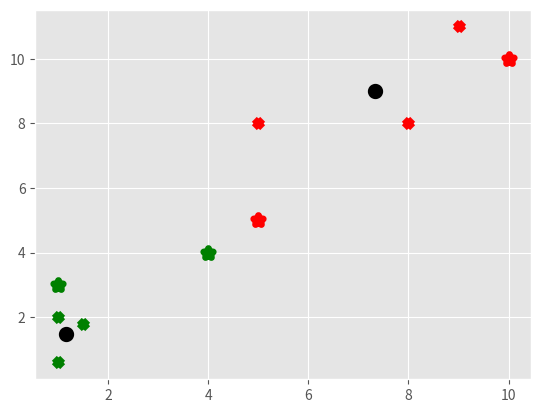

Reproduce this figure in Python.
import matplotlib.pyplot as plt
from matplotlib import style
import numpy as np

style.use('ggplot')

X = np.array([[1, 2],
              [1.5, 1.8],
              [5, 8],
              [8, 8],
              [1, 0.6],
              [9, 11]])

# plt.scatter(X[:, 0], X[:, 1], s=50)
# plt.show()

colours = ['g', 'r', 'c', 'b', 'k']


class KMeans:
    def __init__(self, k=2, tol=0.001, max_iter=300):
        """
        :param k:  Number of clusters to find
        :param tol: How much centroid needs to move below between iterations to stop
        :param max_iter: Mai number of iterations after which we stop
        """
        self.k = k
        self.tol = tol
        self.max_iter = max_iter
        self.centroids = {}
        self.classifications = {}

    def fit(self, data):
        for i in range(self.k):
            self.centroids[i] = data[i]     # Centroids will be first i feature sets from data, can be set randomly too

        for i in range(self.max_iter):      # We start optimisation
            self.classifications = {}       # For every iteration, we reclassify, so need to make it empty

            for j in range(self.k):
                self.classifications[j] = []    # Key = centroids, Values = Featuresets closest to centroid

            for featureset in data:
                # Find distance between feature set and all centroid, length of distances = number of centroids
                distances = [np.linalg.norm(featureset - self.centroids[centroid]) for centroid in self.centroids]
                # Classify feature set to closest centroid, index() returns index in which min(distance) saved
                classification = distances.index(min(distances))      # Closest centroid saved in classification
                # Append feature set to the list of feature sets closets to centroid
                self.classifications[classification].append(featureset)

            prev_centroids = dict(self.centroids)   # To create a copy of values, and not refer to same dictionary

            for classification in self.classifications:
                # Redefine centroid by taking mean
                self.centroids[classification] = np.average(self.classifications[classification], axis=0)

            optimised = True
            for centroid in self.centroids:
                original_centroid = prev_centroids[centroid]
                current_centroid = self.centroids[centroid]
                if np.sum(((current_centroid - original_centroid) / original_centroid) * 100.0) > self.tol:
                    optimised = False
            if optimised:
                print("Number of iterations done: ", i)
                break

    def predict(self, data):
        distances = [np.linalg.norm(data - self.centroids[centroid]) for centroid in self.centroids]
        classification = distances.index(min(distances))
        return classification


clf = KMeans()
clf.fit(X)

for c in clf.centroids:
    plt.scatter(clf.centroids[c][0], clf.centroids[c][1], marker='o', color='k', linewidths=5)

for c in clf.classifications:
    colour = colours[c]
    for featureset in clf.classifications[c]:
        plt.scatter(featureset[0], featureset[1], marker='x', color=colour, linewidths=5)

unknowns = np.array([[1, 3],
                    [4, 4],
                    [10, 10],
                    [5, 5]])

for unknown in unknowns:
    classification = clf.predict(unknown)
    plt.scatter(unknown[0], unknown[1], marker='*', color=colours[classification], s=50, linewidths=5)

plt.show()
